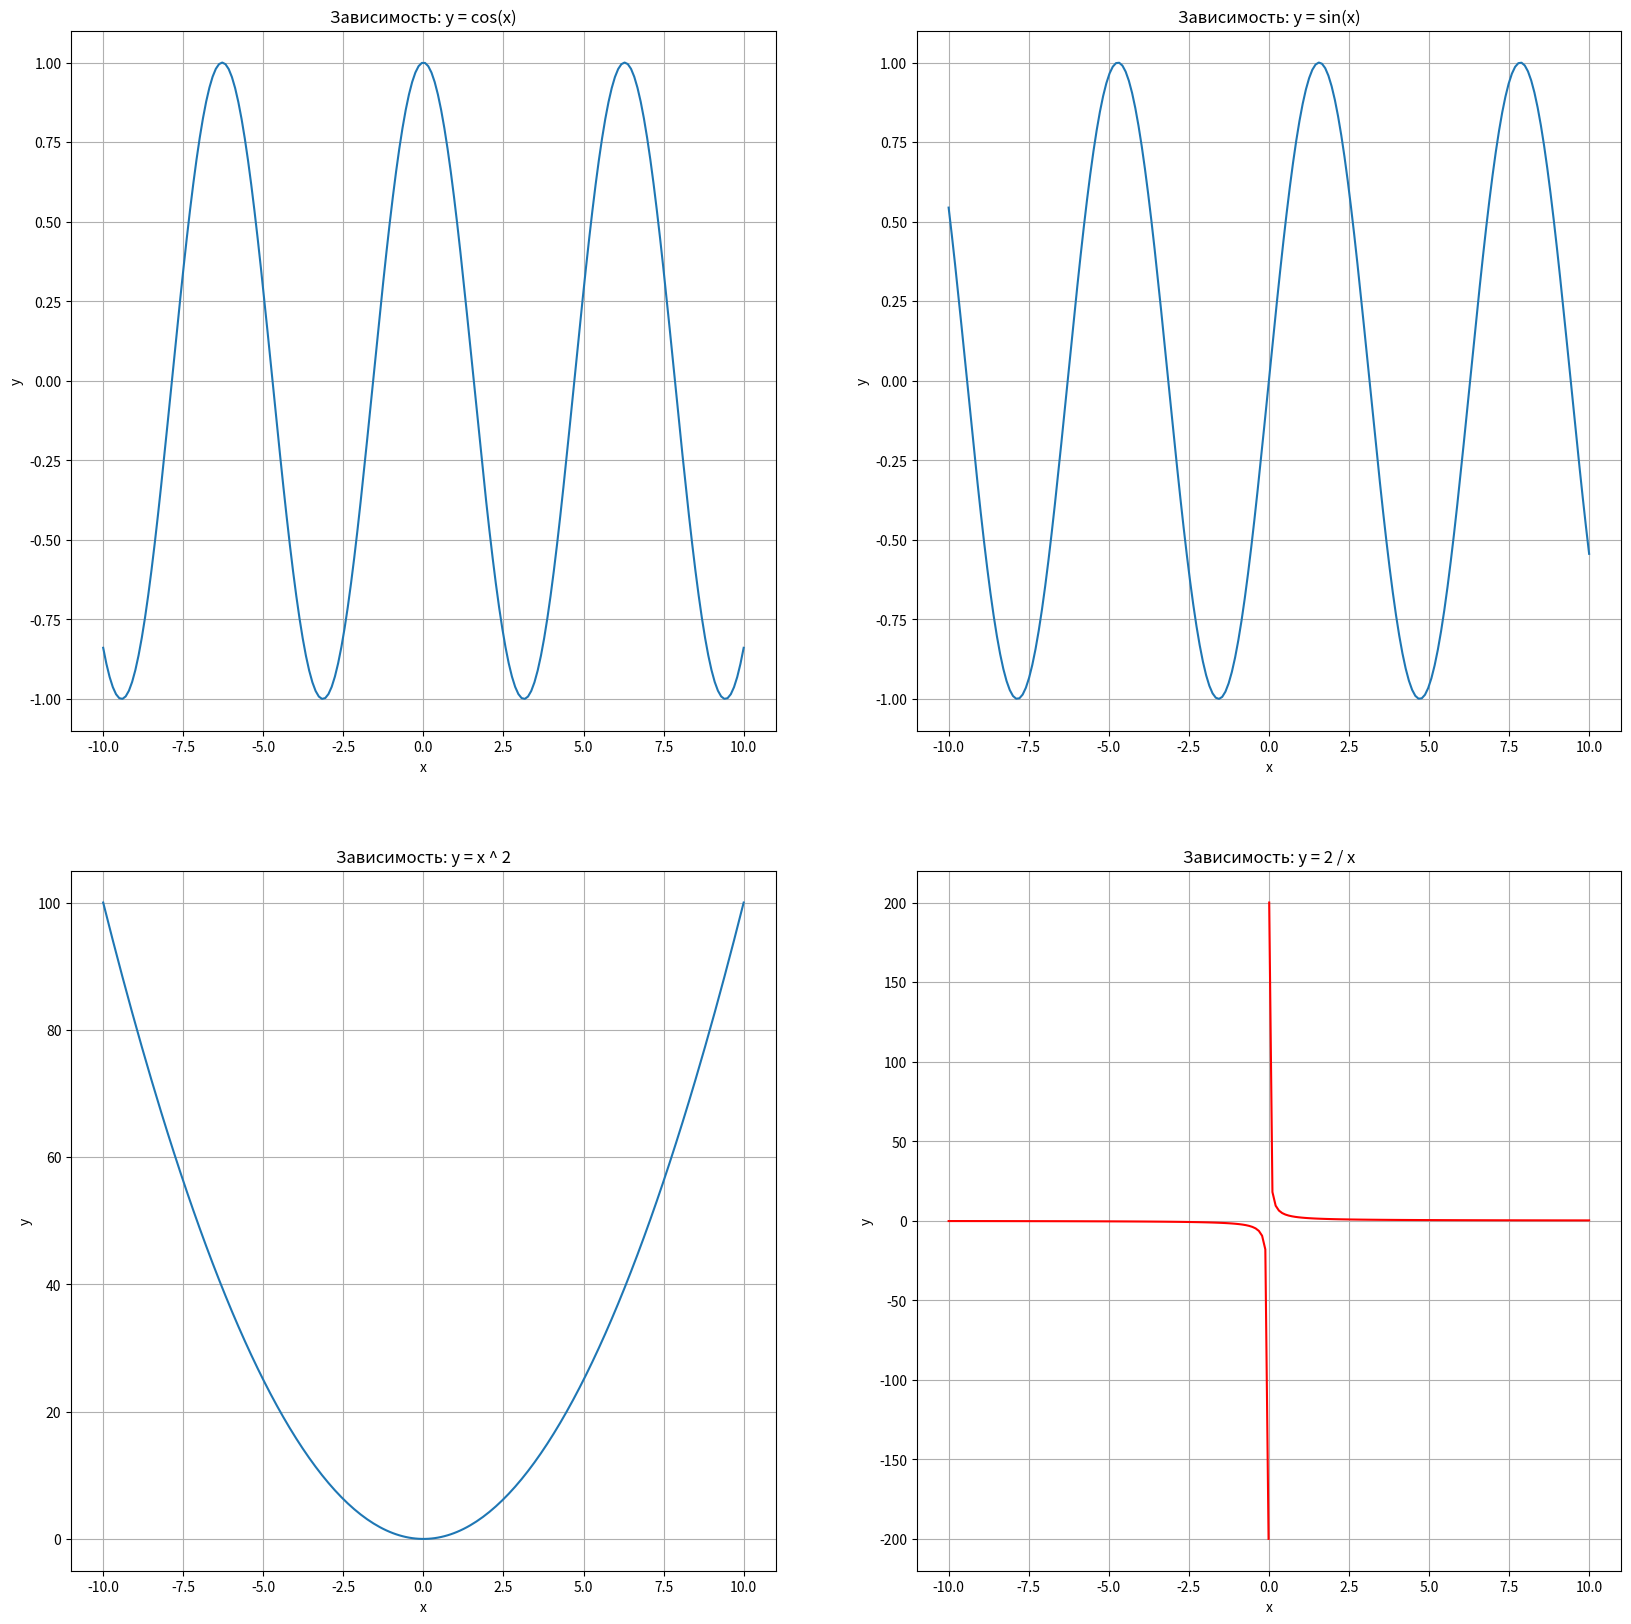

This figure's Python source:
import matplotlib.pyplot as plt
import numpy as np

x = np.linspace(-10, 10, 200)
plt.figure('Графики', figsize=(20, 20))
plt.subplot(2, 2, 2)
plt.plot(x, np.sin(x))
plt.title("Зависимость: y = sin(x)")
plt.xlabel("x")
plt.ylabel("y")
plt.grid()
plt.subplot(2, 2, 1)
plt.plot(x, np.cos(x))
plt.title("Зависимость: y = cos(x)")
plt.xlabel("x")
plt.ylabel("y")
plt.grid()
plt.subplot(2, 2, 3)
plt.plot(x, x ** 2)
plt.title("Зависимость: y = x ^ 2")
plt.xlabel("x")
plt.ylabel("y")
plt.grid()
plt.subplot(2, 2, 4)
x1 = np.linspace(-10, -0.01, 100)
plt.plot(x1, 2 / x1, color='r')
x2 = np.linspace(0.01, 10, 100)
plt.plot(x2, 2 / x2, color='r')
plt.title("Зависимость: y = 2 / x")
plt.xlabel("x")
plt.ylabel("y")
plt.grid()
plt.show()
